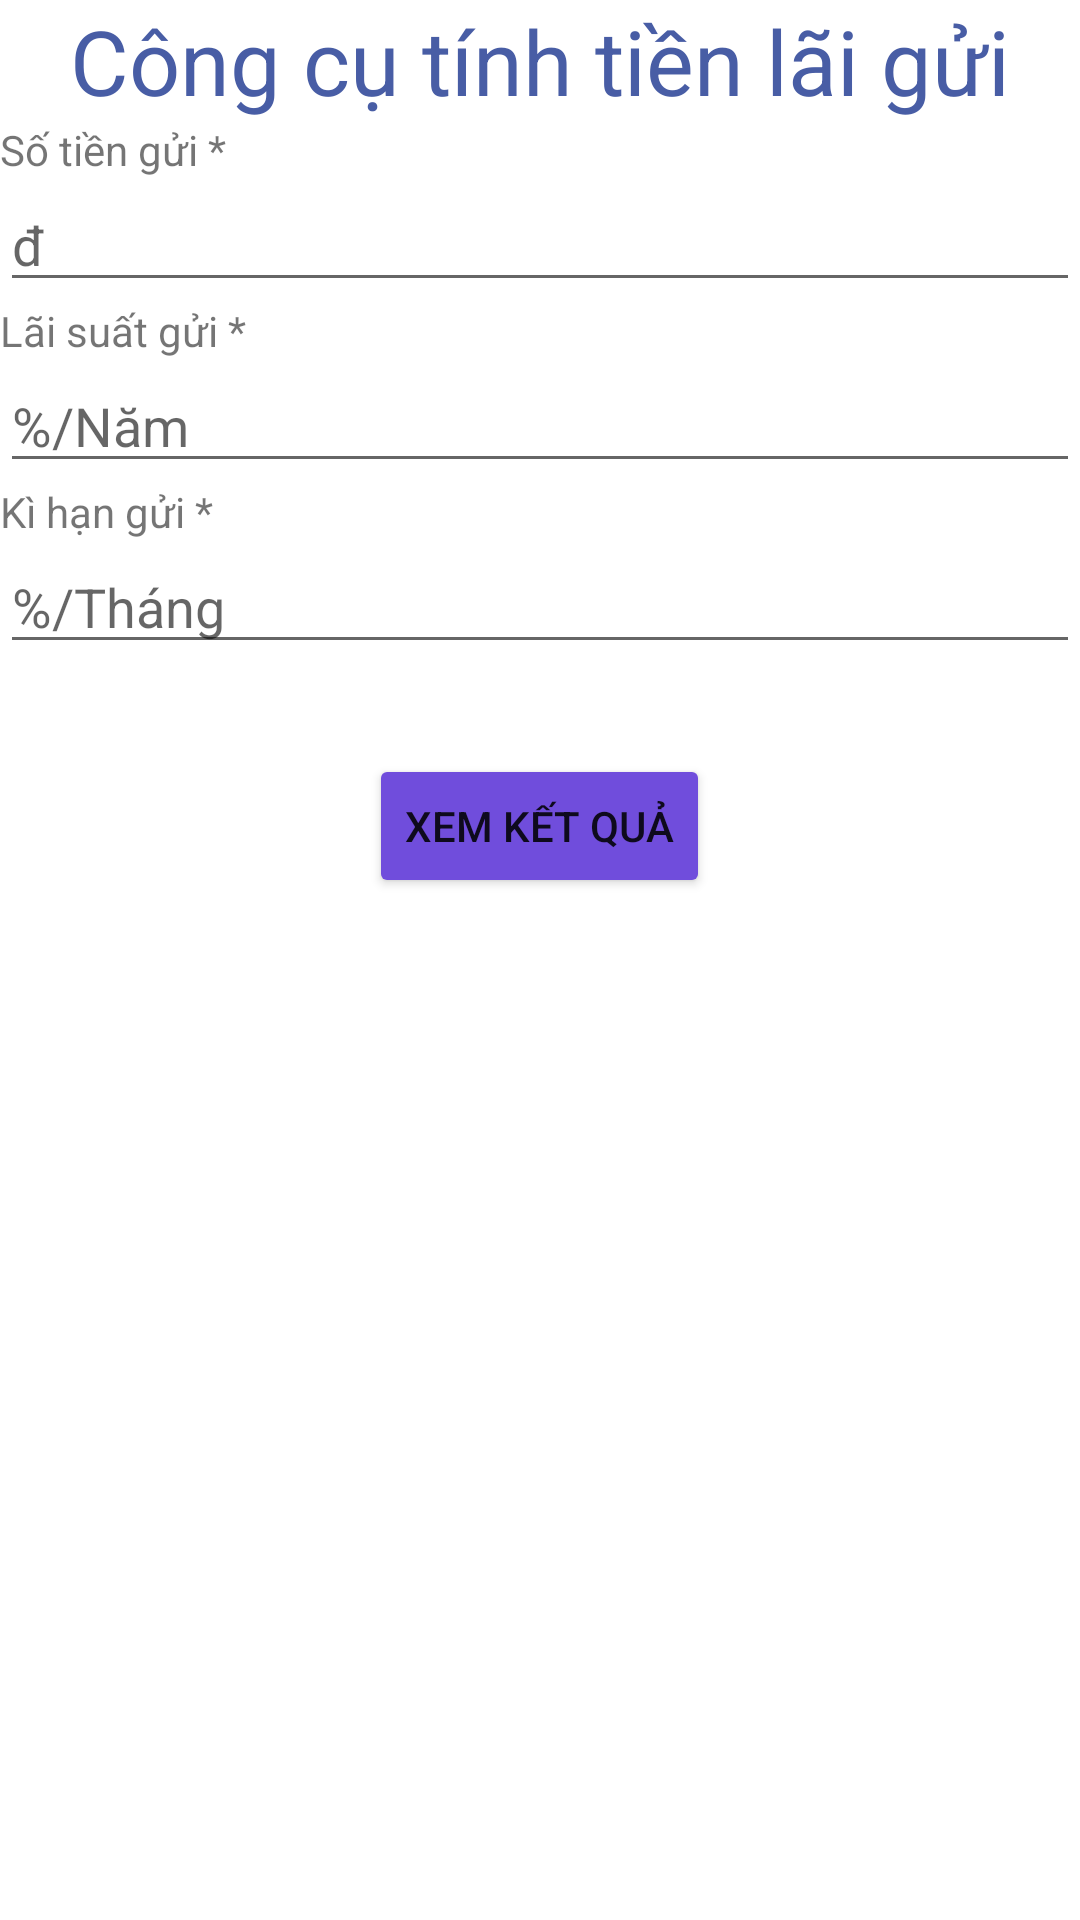

Android layout source for this screen:
<!-- AndroidManifest.xml: application theme Theme.ExamMobile -->
<!-- res/layout/activity_main.xml -->
<?xml version="1.0" encoding="utf-8"?>
<LinearLayout xmlns:android="http://schemas.android.com/apk/res/android"
    xmlns:app="http://schemas.android.com/apk/res-auto"
    xmlns:tools="http://schemas.android.com/tools"
    android:layout_width="match_parent"
    android:layout_height="match_parent"
    android:layout_marginHorizontal="20dp"
    android:layout_marginTop="30dp"

    android:orientation="vertical"
    tools:context=".MainActivity">


    <TextView
        android:layout_width="wrap_content"
        android:layout_height="wrap_content"
        android:layout_gravity="center"
        android:text="@string/title"

        android:textColor="#485DA5"

        android:textSize="30dp"

        />

    <TextView
        android:layout_width="wrap_content"
        android:layout_height="wrap_content"
        android:text="Số tiền gửi *"
        tools:ignore="HardcodedText" />

    <EditText
        android:id="@+id/soTienGuiText"
        android:layout_width="match_parent"
        android:layout_height="wrap_content"
        android:hint="đ"
        android:inputType="number"
        android:textColor="#483FA8" />

    <TextView
        android:layout_width="wrap_content"
        android:layout_height="wrap_content"
        android:text="Lãi suất gửi *"
        tools:ignore="HardcodedText" />

    <EditText
        android:id="@+id/laiSuatGuiText"
        android:layout_width="match_parent"
        android:layout_height="wrap_content"
        android:hint="%/Năm"
        android:inputType="number"
        android:textColor="#483FA8"

        />

    <TextView
        android:layout_width="wrap_content"
        android:layout_height="wrap_content"
        android:text="Kì hạn gửi *" />

    <EditText
        android:id="@+id/kiHanGuiText"
        android:layout_width="match_parent"
        android:layout_height="wrap_content"
        android:hint="%/Tháng"
        android:inputType="number"
        android:textColor="#483FA8" />

    <Button
        android:layout_width="wrap_content"
        android:layout_height="wrap_content"
        android:layout_gravity="center"
        android:layout_margin="30dp"
        android:backgroundTint="#704DDC"
        android:onClick="resultBtnClick"
        android:text="Xem kết quả" />

</LinearLayout>
<!-- resources referenced by this layout -->
<resources>
  <string name="title">Công cụ tính tiền lãi gửi</string>
  <style name="Theme.ExamMobile" parent="Theme.MaterialComponents.DayNight.NoActionBar">
          
          <item name="colorPrimary">@color/purple_500</item>
          <item name="colorPrimaryVariant">@color/purple_700</item>
          <item name="colorOnPrimary">@color/white</item>
          
          <item name="colorSecondary">@color/teal_200</item>
          <item name="colorSecondaryVariant">@color/teal_700</item>
          <item name="colorOnSecondary">@color/black</item>
          
          <item name="android:statusBarColor" tools:targetApi="l">@color/black</item>
          
      </style>
  <!-- not gathered from this repository: default colours our renderer supplied (Android Studio template values) -->
  <color name="purple_500">#FF6200EE</color>
  <color name="purple_700">#FF3700B3</color>
  <color name="teal_200">#FF03DAC5</color>
  <color name="teal_700">#FF018786</color>
  <color name="black">#FF000000</color>
  <color name="white">#FFFFFFFF</color>
</resources>
